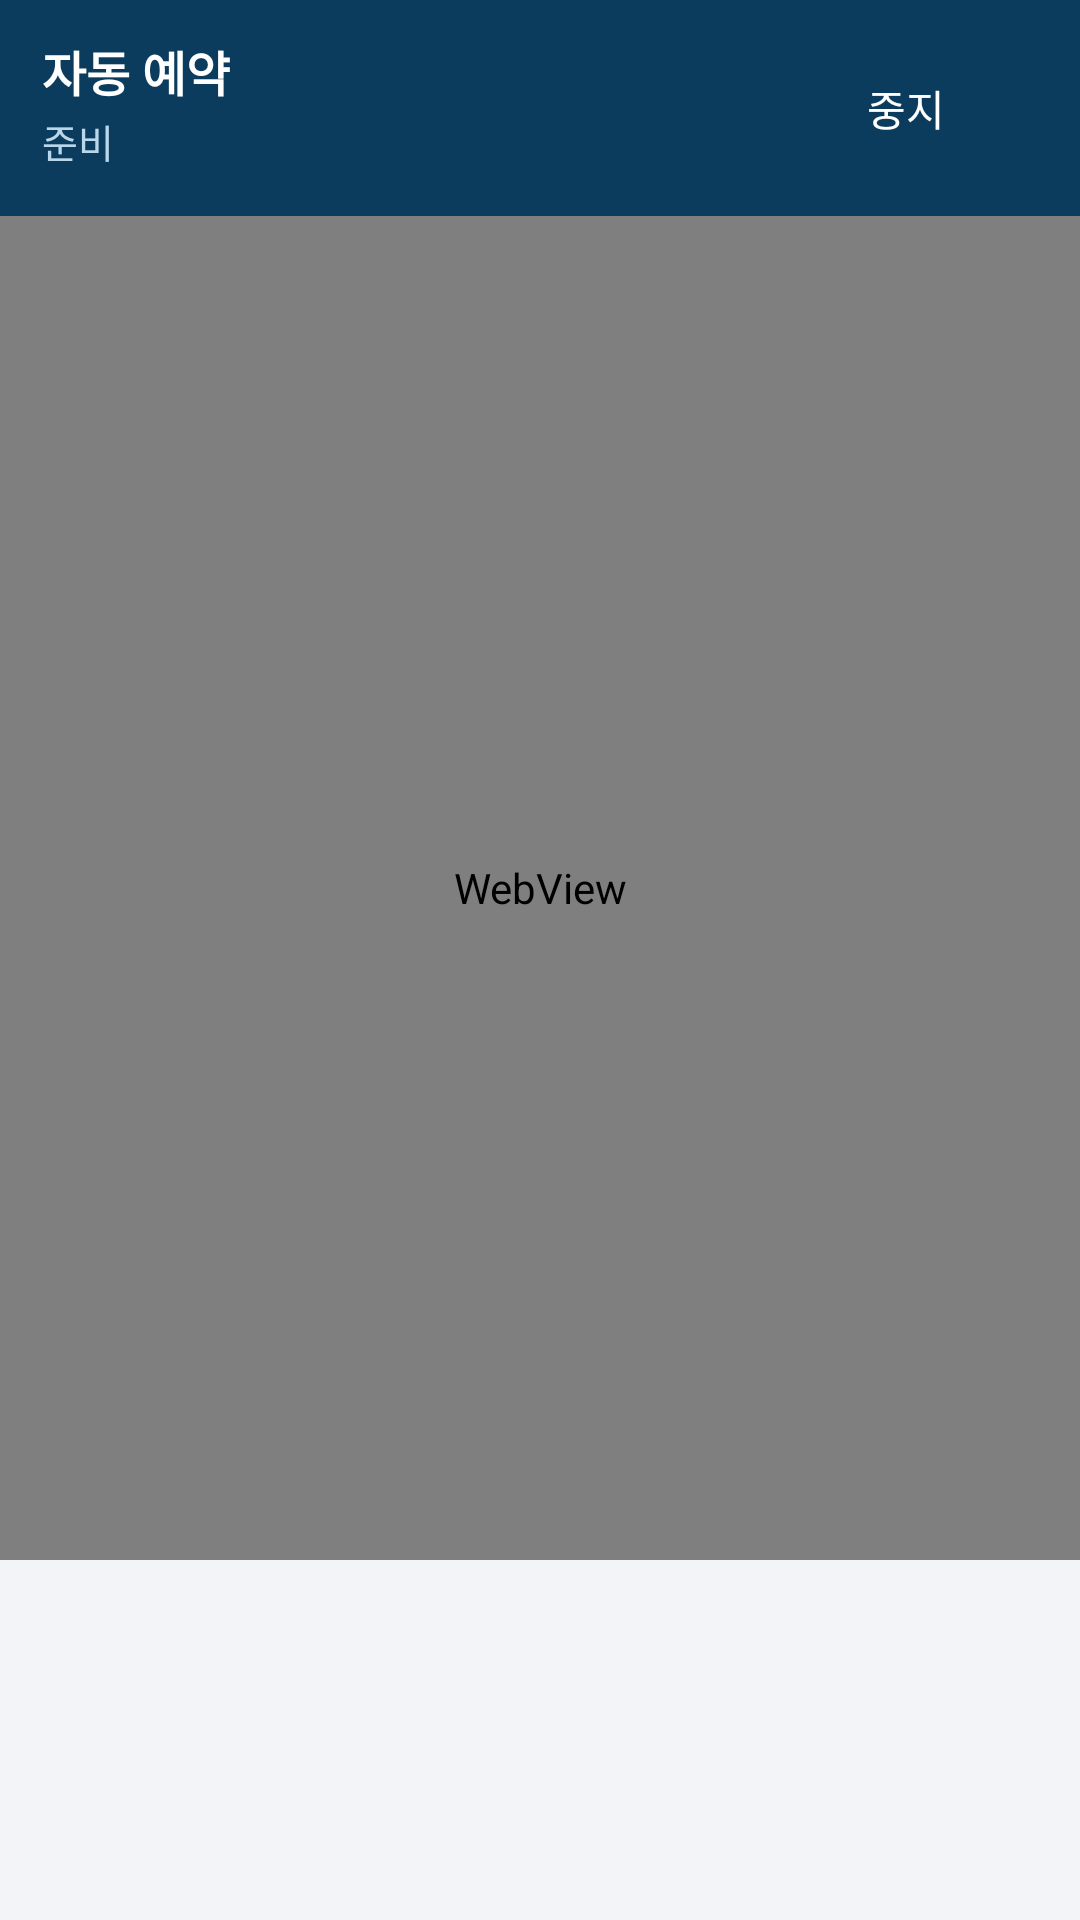

Here is an Android app screen rendered from its layout file. Give the layout XML and the strings, colors and styles it references.
<!-- AndroidManifest.xml: application theme Theme.Sunsang24Booking -->
<!-- res/layout/activity_booking.xml -->
<?xml version="1.0" encoding="utf-8"?>
<LinearLayout xmlns:android="http://schemas.android.com/apk/res/android"
    xmlns:app="http://schemas.android.com/apk/res-auto"
    android:layout_width="match_parent"
    android:layout_height="match_parent"
    android:orientation="vertical">

    <LinearLayout
        android:layout_width="match_parent"
        android:layout_height="wrap_content"
        android:background="#0B3C5D"
        android:orientation="horizontal"
        android:paddingStart="14dp"
        android:paddingTop="12dp"
        android:paddingEnd="14dp"
        android:paddingBottom="12dp">

        <LinearLayout
            android:layout_width="0dp"
            android:layout_height="wrap_content"
            android:layout_weight="1"
            android:orientation="vertical">

            <TextView
                android:id="@+id/tvTitle"
                android:layout_width="match_parent"
                android:layout_height="wrap_content"
                android:text="자동 예약"
                android:textColor="#FFFFFF"
                android:textSize="16sp"
                android:textStyle="bold" />

            <TextView
                android:id="@+id/tvStatus"
                android:layout_width="match_parent"
                android:layout_height="wrap_content"
                android:layout_marginTop="2dp"
                android:text="준비"
                android:textColor="#B9D7EA"
                android:textSize="13sp" />
        </LinearLayout>

        <com.google.android.material.button.MaterialButton
            android:id="@+id/btnStop"
            style="@style/Widget.Material3.Button.TextButton"
            android:layout_width="wrap_content"
            android:layout_height="wrap_content"
            android:text="중지"
            android:textColor="#FFFFFF" />
    </LinearLayout>

    <ProgressBar
        android:id="@+id/progressBar"
        style="?android:attr/progressBarStyleHorizontal"
        android:layout_width="match_parent"
        android:layout_height="3dp"
        android:indeterminate="true"
        android:visibility="gone" />

    <WebView
        android:id="@+id/webView"
        android:layout_width="match_parent"
        android:layout_height="0dp"
        android:layout_weight="1" />

    <ScrollView
        android:id="@+id/scrollLog"
        android:layout_width="match_parent"
        android:layout_height="120dp"
        android:background="#F2F4F7"
        android:fillViewport="true">

        <TextView
            android:id="@+id/tvLog"
            android:layout_width="match_parent"
            android:layout_height="wrap_content"
            android:fontFamily="monospace"
            android:padding="10dp"
            android:textIsSelectable="true"
            android:textSize="11sp" />
    </ScrollView>
</LinearLayout>
<!-- resources referenced by this layout -->
<resources>
  <style name="Theme.Sunsang24Booking" parent="Theme.Material3.DayNight.NoActionBar">
          <item name="colorPrimary">@color/brand_primary</item>
          <item name="colorOnPrimary">@color/white</item>
          <item name="colorPrimaryContainer">@color/brand_primary_light</item>
          <item name="colorOnPrimaryContainer">@color/brand_dark</item>
          <item name="android:statusBarColor">@color/brand_dark</item>
          <item name="android:windowBackground">#F5F7FA</item>
      </style>
  <color name="brand_primary">#0B3C5D</color>
  <color name="white">#FFFFFF</color>
  <color name="brand_primary_light">#B9D7EA</color>
  <color name="brand_dark">#072A42</color>
</resources>
